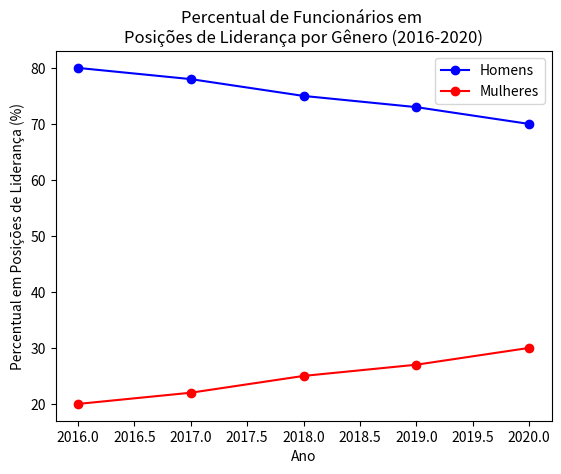

Reproduce this figure in Python.
# Gráfico de Linhas do Percentual de Funcionários em Posições de Liderança por Gênero:
import matplotlib.pyplot as plt
import os
# Dados
anos = [2016, 2017, 2018, 2019, 2020]
lideranca_homens = [80, 78, 75, 73, 70]
lideranca_mulheres = [20, 22, 25, 27, 30]

# Configuração do gráfico
plt.plot(anos, lideranca_homens, marker='o', linestyle='-', color='b', label='Homens')
plt.plot(anos, lideranca_mulheres, marker='o', linestyle='-', color='r', label='Mulheres')

# Labels e título
plt.xlabel('Ano')
plt.ylabel('Percentual em Posições de Liderança (%)')
plt.title('Percentual de Funcionários em \nPosições de Liderança por Gênero (2016-2020)')
plt.legend()
plt.show()
